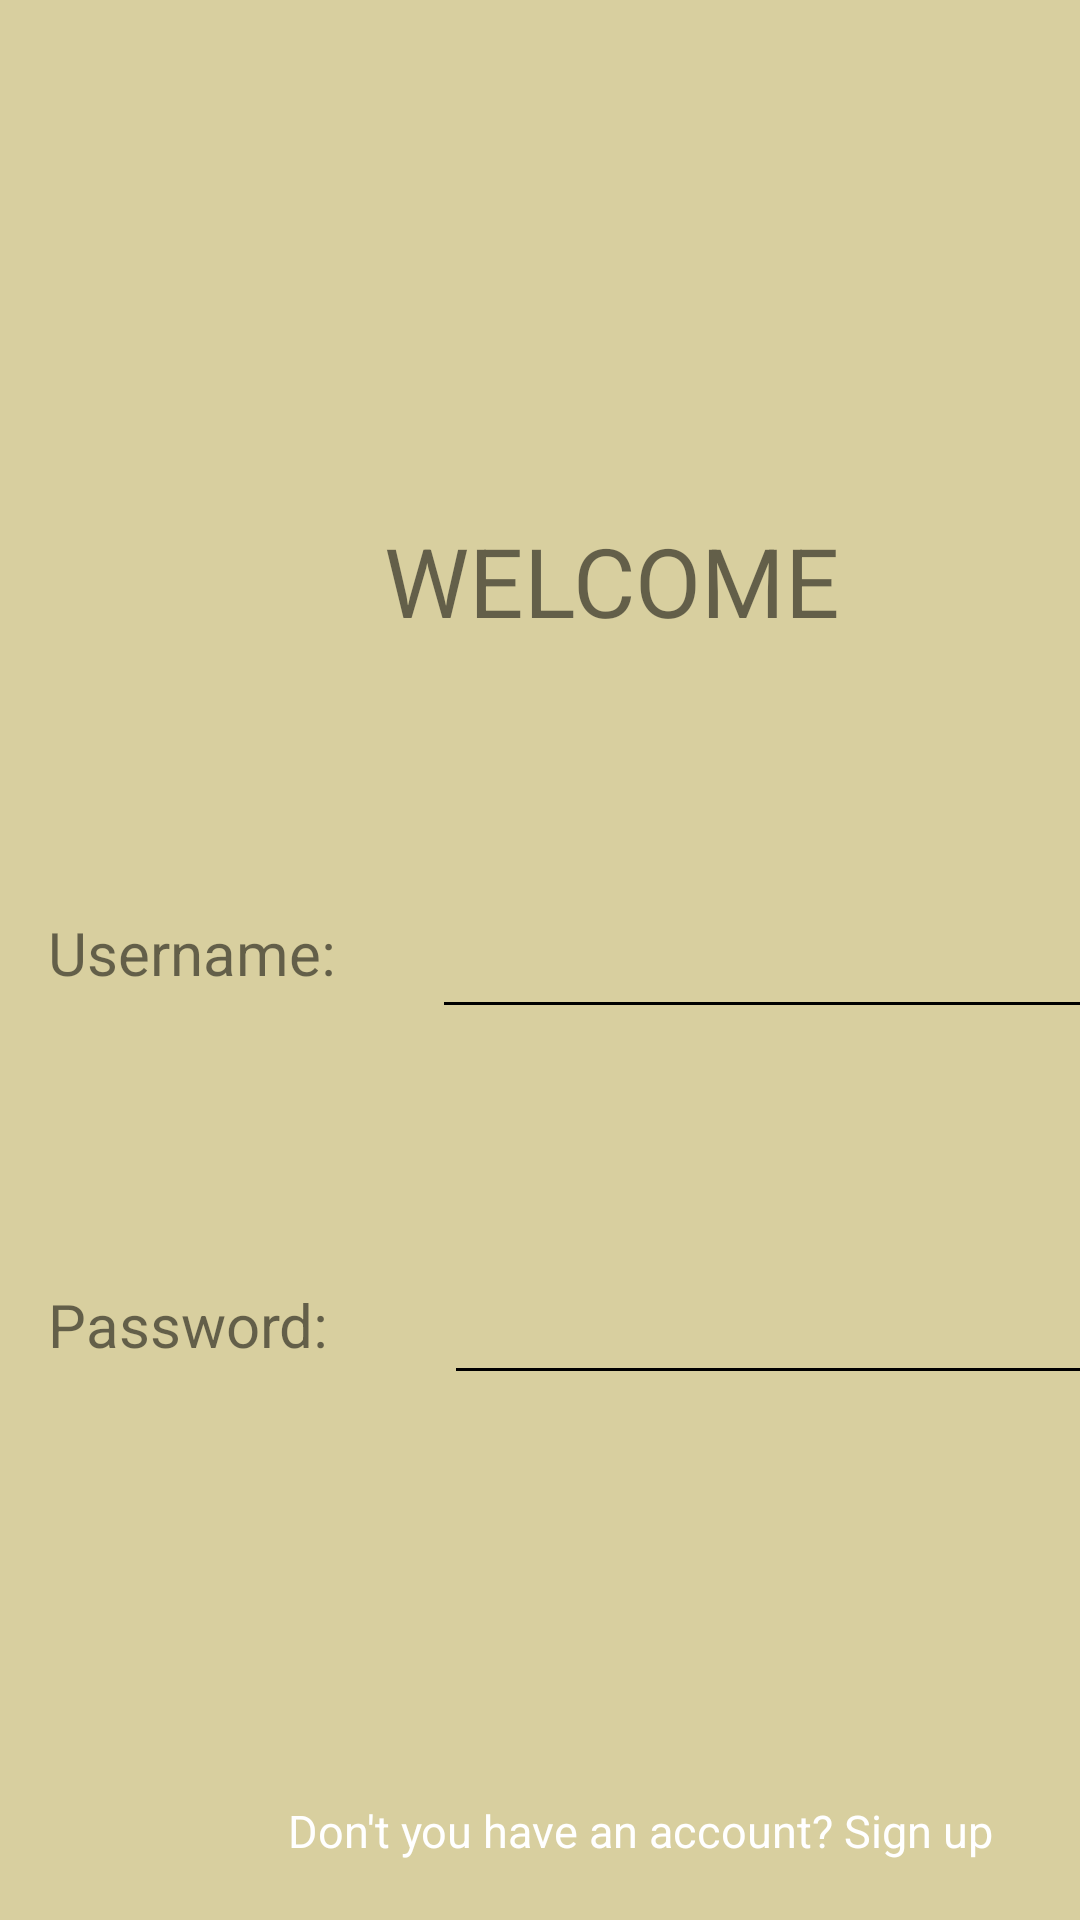

This screen was rendered from an Android layout file. Write that file and the resources it references.
<!-- AndroidManifest.xml: application theme Theme.SmarthHome -->
<!-- res/layout/login_layout.xml -->
<?xml version="1.0" encoding="utf-8"?>
<androidx.constraintlayout.widget.ConstraintLayout xmlns:android="http://schemas.android.com/apk/res/android"
    xmlns:app="http://schemas.android.com/apk/res-auto"
    xmlns:tools="http://schemas.android.com/tools"
    android:layout_width="match_parent"
    android:layout_height="match_parent"
    android:background="#D8CF9F"

    tools:context=".LoginActivity">


    <ImageView
        android:layout_width="77dp"
        android:layout_height="79dp"
        android:layout_marginStart="164dp"
        android:layout_marginTop="84dp"
        android:src="@drawable/login_icon"
        app:layout_constraintStart_toStartOf="parent"
        app:layout_constraintTop_toTopOf="parent" />

    <TextView
        android:id="@+id/textViewWelcome"
        android:layout_width="wrap_content"
        android:layout_height="wrap_content"
        android:layout_marginStart="128dp"
        android:layout_marginTop="172dp"
        android:text="@string/welcome"
        android:textSize="@dimen/welcome"
        app:layout_constraintStart_toStartOf="parent"
        app:layout_constraintTop_toTopOf="parent" />

    <TextView
        android:id="@+id/textViewUsername"
        android:layout_width="wrap_content"
        android:layout_height="wrap_content"
        android:layout_marginStart="16dp"
        android:layout_marginTop="304dp"
        android:text="@string/username_string"
        android:textSize="@dimen/title"
        app:layout_constraintStart_toStartOf="parent"
        app:layout_constraintTop_toTopOf="parent" />

    <EditText
        android:id="@+id/editTextUsername"
        android:layout_width="250dp"
        android:layout_height="39dp"
        android:layout_marginStart="144dp"
        android:layout_marginTop="304dp"
        android:backgroundTint="@color/black"
        app:layout_constraintStart_toStartOf="parent"
        app:layout_constraintTop_toTopOf="parent" />

    <TextView
        android:id="@+id/textViewPass"
        android:layout_width="wrap_content"
        android:layout_height="wrap_content"
        android:layout_marginStart="16dp"
        android:layout_marginTop="428dp"
        android:text="@string/pass_string"
        android:textSize="@dimen/title"
        app:layout_constraintStart_toStartOf="parent"
        app:layout_constraintTop_toTopOf="parent" />

    <EditText
        android:id="@+id/editTextPass"
        android:layout_width="244dp"
        android:layout_height="37dp"
        android:layout_marginStart="148dp"
        android:layout_marginTop="428dp"
        android:backgroundTint="@color/black"
        android:inputType="textPassword"
        app:passwordToggleEnabled="true"
        app:layout_constraintStart_toStartOf="parent"
        app:layout_constraintTop_toTopOf="parent" />

    <Button
        android:id="@+id/signinButton"
        android:layout_width="81dp"
        android:layout_height="38dp"
        android:layout_marginStart="164dp"
        android:layout_marginTop="636dp"
        android:backgroundTint="#000000"
        android:onClick="loginClick"
        android:text="@string/login_string"
        android:textColor="@color/white"
        app:layout_constraintStart_toStartOf="parent"
        app:layout_constraintTop_toTopOf="parent" />

    <TextView
        android:id="@+id/textViewWrongCredidentials"
        android:layout_width="253dp"
        android:layout_height="27dp"
        android:layout_marginTop="544dp"
        android:text=""
        android:textColor="@color/design_default_color_error"
        android:textSize="@dimen/messages"
        app:layout_constraintEnd_toEndOf="parent"
        app:layout_constraintHorizontal_bias="0.556"
        app:layout_constraintStart_toStartOf="parent"
        app:layout_constraintTop_toTopOf="parent" />

    <TextView
        android:id="@+id/textViewWrongUsername"
        android:layout_width="269dp"
        android:layout_height="20dp"
        android:layout_marginTop="364dp"
        android:text=""


        android:textColor="@color/design_default_color_error"
        android:textSize="@dimen/messages"
        app:layout_constraintEnd_toEndOf="parent"
        app:layout_constraintStart_toStartOf="parent"
        app:layout_constraintTop_toTopOf="parent" />

    <TextView
        android:id="@+id/textViewWrongPass"
        android:layout_width="284dp"
        android:layout_height="20dp"
        android:layout_marginTop="488dp"
        android:text=""
        android:textColor="@color/design_default_color_error"
        android:textSize="@dimen/messages"
        app:layout_constraintEnd_toEndOf="parent"
        app:layout_constraintHorizontal_bias="0.559"
        app:layout_constraintStart_toStartOf="parent"
        app:layout_constraintTop_toTopOf="parent" />

    <TextView
        android:id="@+id/textViewSuccessfulLogin"
        android:layout_width="136dp"
        android:layout_height="26dp"
        android:layout_marginStart="148dp"
        android:layout_marginTop="688dp"
        android:text=""
        android:textColor="@color/design_default_color_secondary_variant"
        android:textSize="@dimen/messages"
        app:layout_constraintStart_toStartOf="parent"
        app:layout_constraintTop_toTopOf="parent" />

    <TextView
        android:id="@+id/textViewSignUp"
        android:layout_width="wrap_content"
        android:layout_height="wrap_content"
        android:layout_marginStart="96dp"
        android:layout_marginTop="600dp"
        android:text="@string/signup"
        android:textColor="@color/white"
        android:textSize="@dimen/messages"
        app:layout_constraintStart_toStartOf="parent"
        app:layout_constraintTop_toTopOf="parent" />


</androidx.constraintlayout.widget.ConstraintLayout>
<!-- resources referenced by this layout -->
<resources>
  <color name="black">#FF000000</color>
  <color name="white">#FFFFFFFF</color>
  <dimen name="messages">15sp</dimen>
  <dimen name="title">20sp</dimen>
  <dimen name="welcome">32sp</dimen>
  <string name="login_string">Login</string>
  <string name="pass_string">Password:</string>
  <string name="signup">Don\'t you have an account? Sign up</string>
  <string name="username_string">Username:</string>
  <string name="welcome">WELCOME</string>
  <style name="Theme.SmarthHome" parent="Theme.AppCompat.Light.DarkActionBar">
          
          <item name="colorPrimary">@color/purple_500</item>
          <item name="colorPrimaryVariant">@color/purple_700</item>
          <item name="colorOnPrimary">@color/black</item>
          <item name="titleTextColor">@color/black</item>
          
          <item name="colorSecondary">@color/teal_200</item>
          <item name="colorSecondaryVariant">@color/teal_700</item>
          <item name="colorOnSecondary">@color/black</item>
          
          <item name="android:statusBarColor">@color/purple_500</item>
          
      </style>
  <color name="purple_500">#E0DDAA</color>
  <color name="purple_700">#203239</color>
  <color name="teal_200">#FF03DAC5</color>
  <color name="teal_700">#FF018786</color>
</resources>
